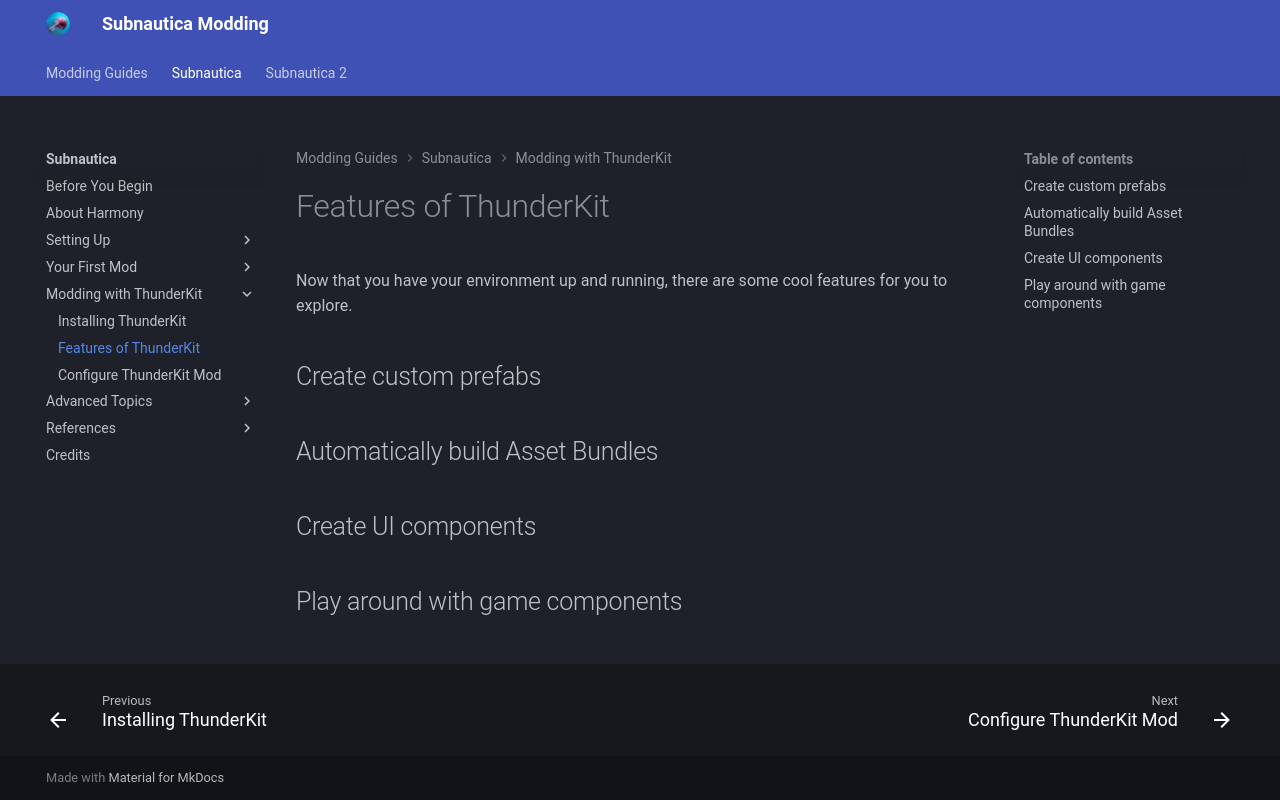

repository: mroshaw/mroshaw.github.io · page: Subnautica/modding-with-thunderkit/features-of-thunderkit/index.html · generator: jekyll

# Features of ThunderKit

Now that you have your environment up and running, there are some cool features for you to explore.

## Create custom prefabs



## Automatically build Asset Bundles



## Create UI components



## Play around with game components
